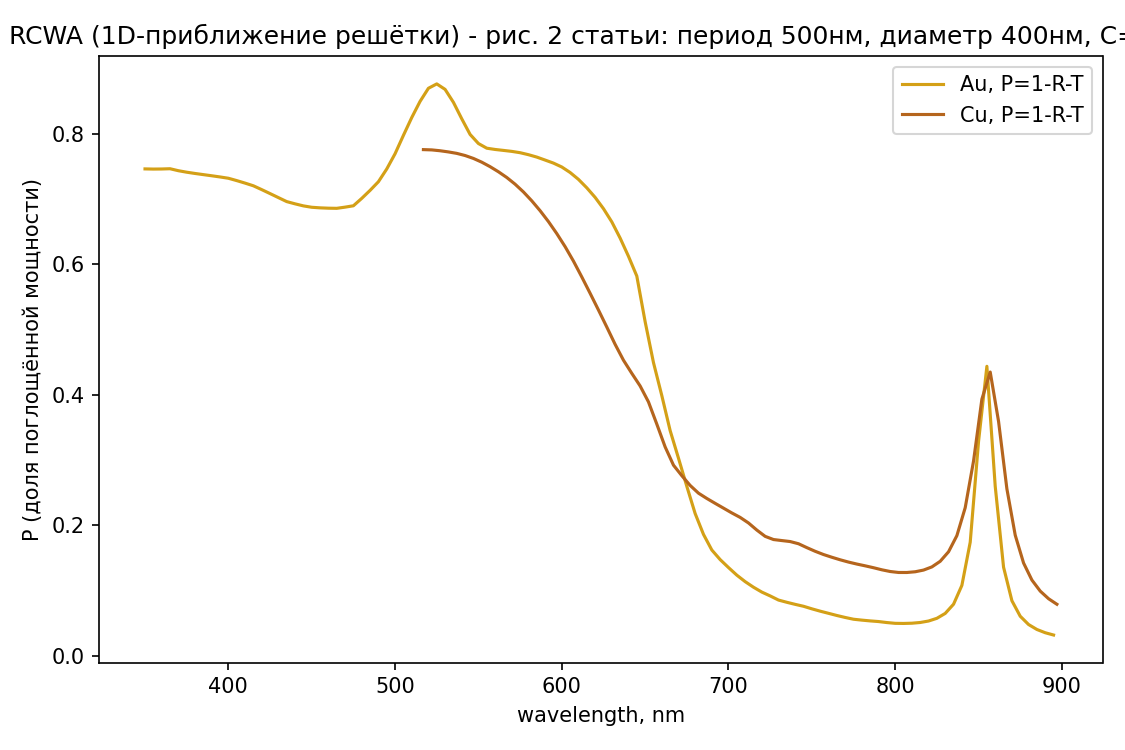

The data file committed next to this chart (first rows):
lambda_nm, R_Au, T_Au, P_Au, lambda_nm_Cu, R_Cu, T_Cu, P_Cu
350.0, 0.05993, 0.1937, 0.7464, 517.0, 0.1017, 0.1224, 0.7759
355.0, 0.05967, 0.1942, 0.7461, 522.0, 0.1047, 0.1198, 0.7755
360.0, 0.06003, 0.1937, 0.7462, 527.0, 0.1078, 0.118, 0.7742
365.0, 0.06124, 0.1921, 0.7466, 532.0, 0.111, 0.1166, 0.7724
370.0, 0.06107, 0.1953, 0.7436, 537.0, 0.1144, 0.1154, 0.7702
375.0, 0.06092, 0.1978, 0.7413, 542.0, 0.1179, 0.1152, 0.7669
380.0, 0.06098, 0.1996, 0.7394, 547.0, 0.1214, 0.1162, 0.7624
385.0, 0.06129, 0.2011, 0.7376, 552.0, 0.1249, 0.1184, 0.7567
390.0, 0.0619, 0.2022, 0.7359, 557.0, 0.1284, 0.1218, 0.7498
395.0, 0.06283, 0.2031, 0.734, 562.0, 0.1319, 0.1261, 0.742
400.0, 0.06409, 0.2039, 0.732, 567.0, 0.1357, 0.1311, 0.7332
405.0, 0.06549, 0.206, 0.7285, 572.0, 0.1394, 0.1377, 0.7229
410.0, 0.06719, 0.2082, 0.7246, 577.0, 0.143, 0.1459, 0.711
415.0, 0.06912, 0.2104, 0.7205, 582.0, 0.1467, 0.1559, 0.6974
420.0, 0.07108, 0.2143, 0.7146, 587.0, 0.1503, 0.1674, 0.6823
425.0, 0.07308, 0.2184, 0.7085, 592.0, 0.154, 0.1803, 0.6656
430.0, 0.07504, 0.2226, 0.7024, 597.0, 0.158, 0.1948, 0.6472
435.0, 0.07685, 0.2269, 0.6963, 602.0, 0.1618, 0.211, 0.6272
440.0, 0.07828, 0.2289, 0.6928, 607.0, 0.1656, 0.2293, 0.6051
445.0, 0.07937, 0.2309, 0.6897, 612.0, 0.1692, 0.25, 0.5808
450.0, 0.07974, 0.2327, 0.6876, 617.0, 0.1725, 0.2718, 0.5557
455.0, 0.07963, 0.2337, 0.6867, 622.0, 0.1756, 0.2943, 0.5301
460.0, 0.07904, 0.2348, 0.6862, 627.0, 0.1787, 0.3173, 0.504
465.0, 0.07799, 0.2361, 0.6859, 632.0, 0.1817, 0.3408, 0.4775
470.0, 0.07622, 0.236, 0.6878, 637.0, 0.1837, 0.3632, 0.4532
475.0, 0.07397, 0.2362, 0.6898, 642.0, 0.1844, 0.3826, 0.433
480.0, 0.07093, 0.2279, 0.7012, 647.0, 0.185, 0.4013, 0.4137
485.0, 0.06743, 0.2191, 0.7135, 652.0, 0.1873, 0.4234, 0.3892
490.0, 0.06345, 0.2098, 0.7267, 657.0, 0.1924, 0.4524, 0.3552
495.0, 0.05938, 0.1944, 0.7462, 662.0, 0.1972, 0.4825, 0.3203
500.0, 0.05196, 0.1784, 0.7696, 667.0, 0.1994, 0.5084, 0.2923
505.0, 0.05225, 0.15, 0.7978, 672.0, 0.1972, 0.5266, 0.2762
510.0, 0.05318, 0.1217, 0.8251, 677.0, 0.1939, 0.5449, 0.2612
515.0, 0.05623, 0.09389, 0.8499, 682.0, 0.1889, 0.5617, 0.2494
520.0, 0.06669, 0.06337, 0.8699, 687.0, 0.1824, 0.5764, 0.2413
525.0, 0.0842, 0.03915, 0.8767, 692.0, 0.1753, 0.591, 0.2338
530.0, 0.1097, 0.02205, 0.8683, 697.0, 0.1676, 0.606, 0.2264
535.0, 0.1395, 0.0121, 0.8484, 702.0, 0.1594, 0.6216, 0.2191
540.0, 0.1701, 0.006688, 0.8232, 707.0, 0.151, 0.6368, 0.2122
545.0, 0.1966, 0.004156, 0.7992, 712.0, 0.1421, 0.6542, 0.2037
550.0, 0.2111, 0.003664, 0.7853, 717.0, 0.1327, 0.6745, 0.1928
555.0, 0.2174, 0.004491, 0.7781, 722.0, 0.1238, 0.693, 0.1832
560.0, 0.2163, 0.007575, 0.7762, 727.0, 0.1145, 0.7072, 0.1783
565.0, 0.2153, 0.01, 0.7747, 732.0, 0.1043, 0.719, 0.1767
570.0, 0.2132, 0.01357, 0.7732, 737.0, 0.09519, 0.7296, 0.1752
575.0, 0.2101, 0.01867, 0.7712, 742.0, 0.08622, 0.7419, 0.1718
580.0, 0.2087, 0.0231, 0.7682, 747.0, 0.07711, 0.757, 0.1659
585.0, 0.2068, 0.02873, 0.7645, 752.0, 0.06856, 0.7712, 0.1603
590.0, 0.2043, 0.0358, 0.7599, 757.0, 0.06052, 0.7842, 0.1553
595.0, 0.2013, 0.04347, 0.7553, 762.0, 0.05297, 0.7959, 0.1511
600.0, 0.1984, 0.05232, 0.7493, 767.0, 0.04598, 0.8068, 0.1472
605.0, 0.1954, 0.06374, 0.7409, 772.0, 0.03957, 0.8167, 0.1437
610.0, 0.1929, 0.07678, 0.7303, 777.0, 0.03373, 0.8256, 0.1407
615.0, 0.1913, 0.09135, 0.7174, 782.0, 0.0284, 0.8336, 0.138
620.0, 0.1908, 0.1065, 0.7027, 787.0, 0.02354, 0.8414, 0.1351
625.0, 0.1914, 0.1232, 0.6854, 792.0, 0.01911, 0.849, 0.1319
630.0, 0.1934, 0.1414, 0.6652, 797.0, 0.0152, 0.8555, 0.1293
635.0, 0.1982, 0.1615, 0.6403, 802.0, 0.01183, 0.8604, 0.1278
640.0, 0.2054, 0.1821, 0.6125, 807.0, 0.009025, 0.8632, 0.1278
645.0, 0.2148, 0.2031, 0.5821, 812.0, 0.006805, 0.8643, 0.1289
... 50 more rows
